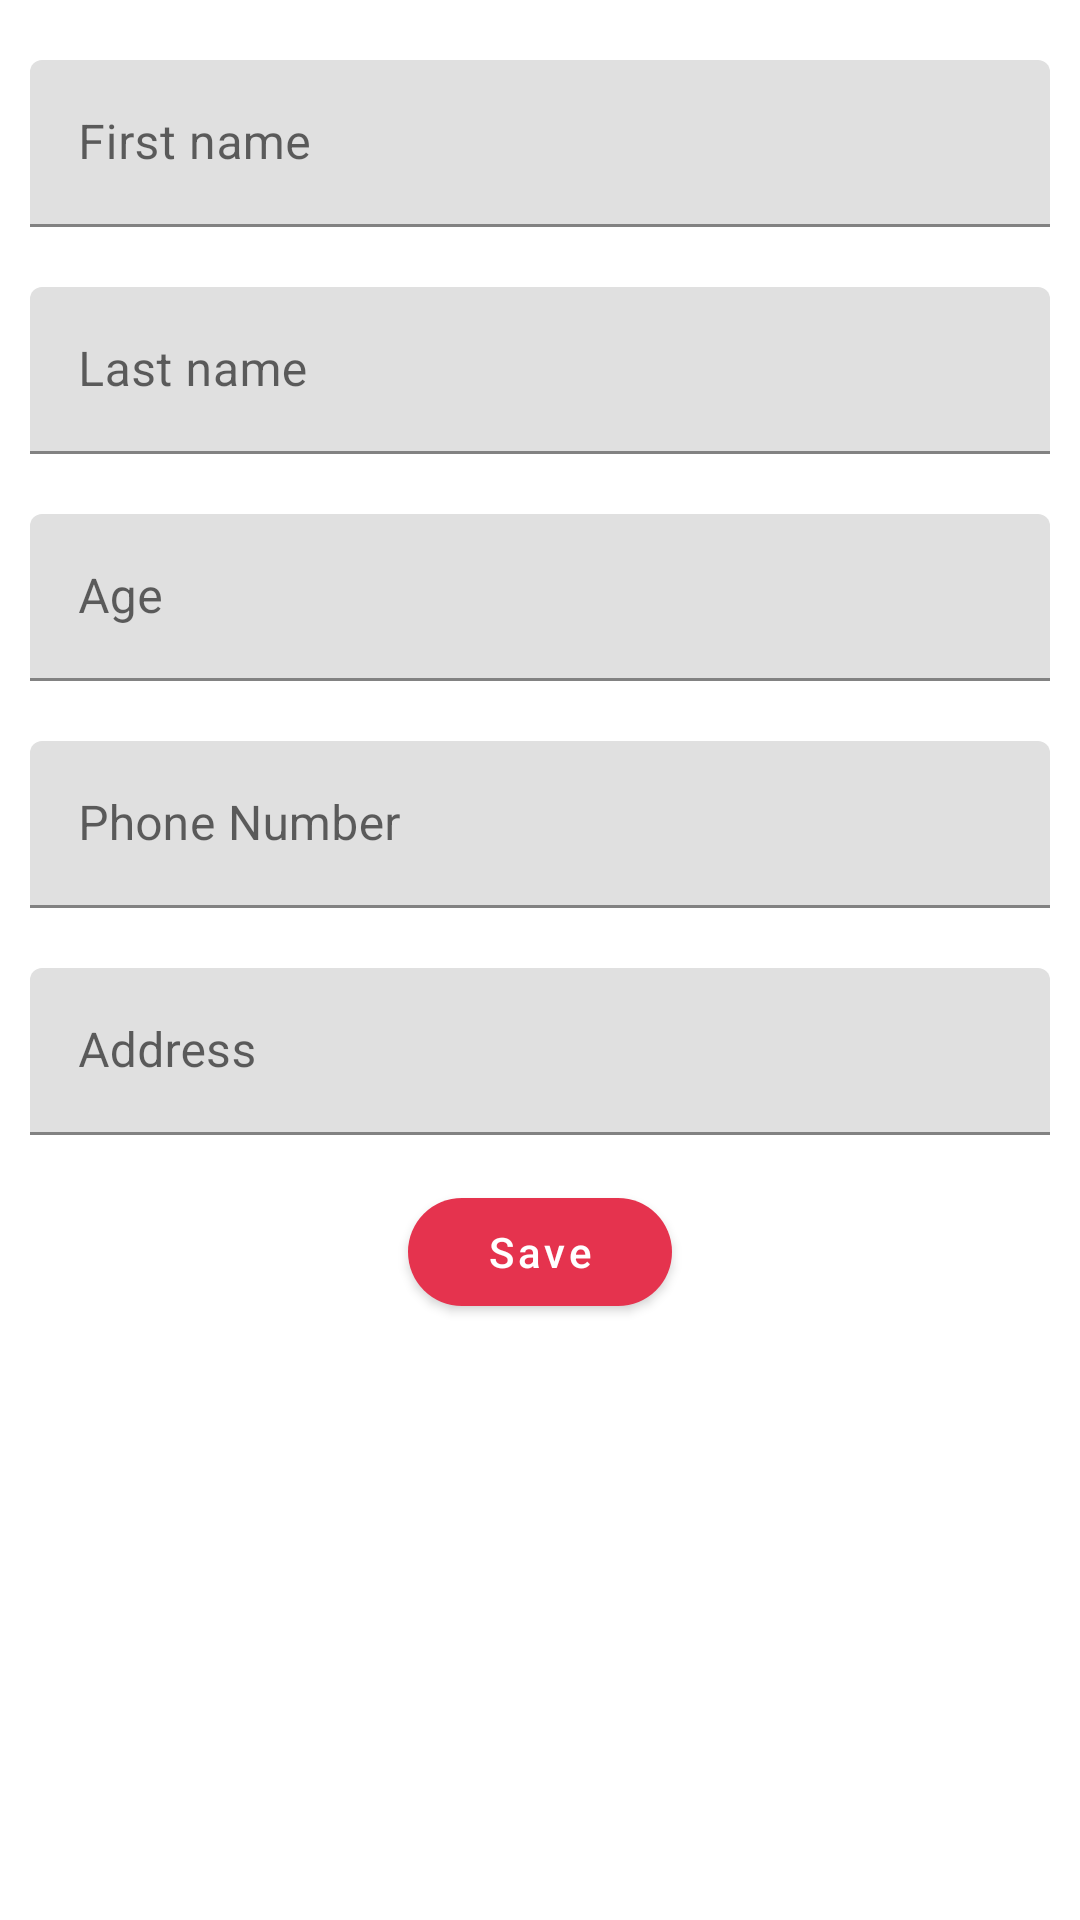

Produce the Android XML layout that renders to this screen, including the resource entries it uses.
<!-- AndroidManifest.xml: application theme Theme.RecipeApp -->
<!-- res/layout/activity_user.xml -->
<?xml version="1.0" encoding="utf-8"?>
<androidx.constraintlayout.widget.ConstraintLayout xmlns:android="http://schemas.android.com/apk/res/android"
    xmlns:app="http://schemas.android.com/apk/res-auto"
    android:layout_width="match_parent"
    android:layout_height="match_parent">

    <com.google.android.material.textfield.TextInputLayout
        android:id="@+id/tilFirstName"
        android:layout_width="match_parent"
        android:layout_height="wrap_content"
        android:layout_marginStart="10dp"
        android:layout_marginTop="20dp"
        android:layout_marginEnd="10dp"
        android:hint="First name"
        app:boxBackgroundMode="filled"
        app:boxStrokeColor="@color/red"
        app:hintTextColor="@color/red"
        app:layout_constraintTop_toTopOf="parent">

        <com.google.android.material.textfield.TextInputEditText
            android:id="@+id/tetFirstName"
            android:layout_width="match_parent"
            android:layout_height="wrap_content" />

    </com.google.android.material.textfield.TextInputLayout>

    <com.google.android.material.textfield.TextInputLayout
        android:id="@+id/tilLastName"
        android:layout_width="match_parent"
        android:layout_height="wrap_content"
        android:layout_marginStart="10dp"
        android:layout_marginTop="20dp"
        android:layout_marginEnd="10dp"
        android:hint="Last name"
        app:boxBackgroundMode="filled"
        app:boxStrokeColor="@color/red"
        app:hintTextColor="@color/red"
        app:layout_constraintTop_toBottomOf="@+id/tilFirstName">

        <com.google.android.material.textfield.TextInputEditText
            android:id="@+id/tetLastName"
            android:layout_width="match_parent"
            android:layout_height="wrap_content" />

    </com.google.android.material.textfield.TextInputLayout>

    <com.google.android.material.textfield.TextInputLayout
        android:id="@+id/tilAge"
        android:layout_width="match_parent"
        android:layout_height="wrap_content"
        android:layout_marginStart="10dp"
        android:layout_marginTop="20dp"
        android:layout_marginEnd="10dp"
        android:hint="Age"
        app:boxBackgroundMode="filled"
        app:boxStrokeColor="@color/red"
        app:hintTextColor="@color/red"
        app:layout_constraintTop_toBottomOf="@+id/tilLastName">

        <com.google.android.material.textfield.TextInputEditText
            android:id="@+id/tetAge"
            android:layout_width="match_parent"
            android:layout_height="wrap_content"
            android:inputType="number" />
    </com.google.android.material.textfield.TextInputLayout>

    <com.google.android.material.textfield.TextInputLayout
        android:id="@+id/tilPhoneNumber"
        android:layout_width="match_parent"
        android:layout_height="wrap_content"
        android:layout_marginStart="10dp"
        android:layout_marginTop="20dp"
        android:layout_marginEnd="10dp"
        android:hint="Phone Number"
        app:boxBackgroundMode="filled"
        app:boxStrokeColor="@color/red"
        app:hintTextColor="@color/red"
        app:layout_constraintTop_toBottomOf="@+id/tilAge">

        <com.google.android.material.textfield.TextInputEditText
            android:id="@+id/tetPhoneNumber"
            android:layout_width="match_parent"
            android:layout_height="wrap_content"
            android:inputType="number" />
    </com.google.android.material.textfield.TextInputLayout>

    <com.google.android.material.textfield.TextInputLayout
        android:id="@+id/tilAddress"
        android:layout_width="match_parent"
        android:layout_height="wrap_content"
        android:layout_marginStart="10dp"
        android:layout_marginTop="20dp"
        android:layout_marginEnd="10dp"
        android:hint="Address"
        app:boxBackgroundMode="filled"
        app:boxStrokeColor="@color/red"
        app:hintTextColor="@color/red"
        app:layout_constraintTop_toBottomOf="@+id/tilPhoneNumber">

        <com.google.android.material.textfield.TextInputEditText
            android:id="@+id/tetAddress"
            android:layout_width="match_parent"
            android:layout_height="wrap_content"
            android:textCursorDrawable="@drawable/cursor" />
    </com.google.android.material.textfield.TextInputLayout>

    <com.google.android.material.button.MaterialButton
        android:id="@+id/btnSave"
        android:layout_width="wrap_content"
        android:layout_height="wrap_content"
        android:layout_marginTop="15dp"
        android:text="Save"
        android:textAllCaps="false"
        app:backgroundTint="@color/red"
        app:cornerRadius="30dp"
        app:layout_constraintEnd_toEndOf="parent"
        app:layout_constraintStart_toStartOf="parent"
        app:layout_constraintTop_toBottomOf="@+id/tilAddress" />


</androidx.constraintlayout.widget.ConstraintLayout>
<!-- resources referenced by this layout -->
<resources>
  <color name="red">#E5334E</color>
  <style name="Theme.RecipeApp" parent="Theme.MaterialComponents.DayNight.DarkActionBar">
          
          <item name="colorPrimary">@color/purple_500</item>
          <item name="colorPrimaryVariant">@color/purple_700</item>
          <item name="colorOnPrimary">@color/white</item>
          
          <item name="colorSecondary">@color/teal_200</item>
          <item name="colorSecondaryVariant">@color/teal_700</item>
          <item name="colorOnSecondary">@color/black</item>
          
          <item name="android:statusBarColor" tools:targetApi="l">?attr/colorPrimaryVariant</item>
          
      </style>
  <color name="purple_500">#FF6200EE</color>
  <color name="purple_700">#FF3700B3</color>
  <color name="white">#FFFFFFFF</color>
  <color name="teal_200">#FF03DAC5</color>
  <color name="teal_700">#FF018786</color>
  <color name="black">#FF000000</color>
</resources>
